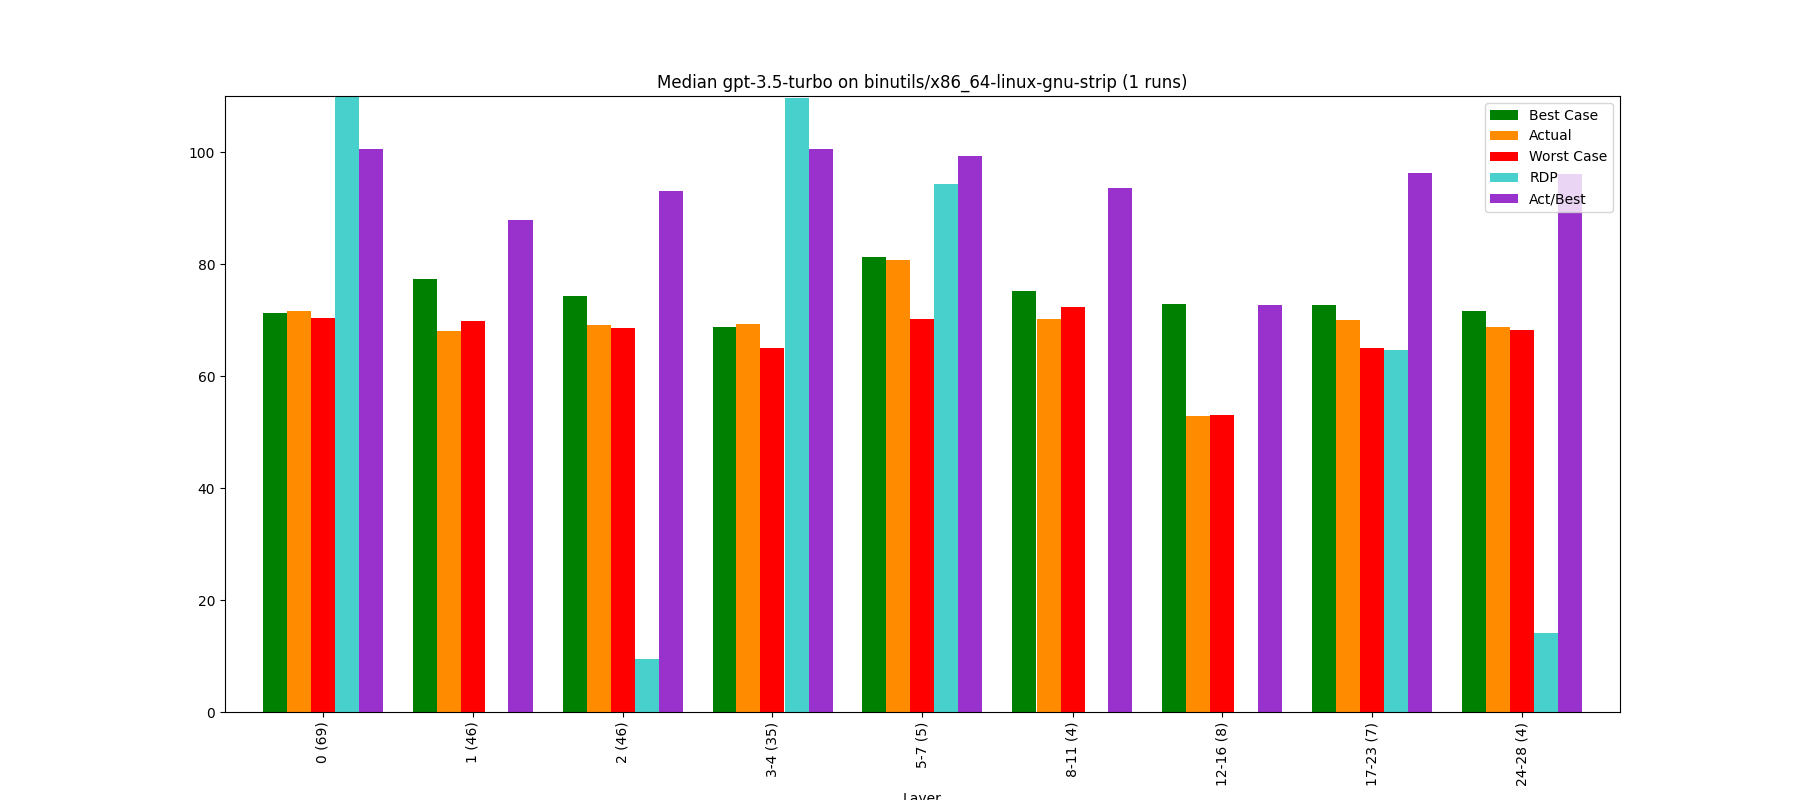

The data file committed next to this chart (first rows):
, Bucket, Layer, Actual, Best Case, Worst Case, Act/Best, Act vs Best (direct), RDP, Change, Counted Actual, Counted Best, Counted Worst
0, 0, 0 (69), 71.66, 71.31, 70.39, 100.5, 92.63, 136.8, 71.66, 69.0, 69.0, 69.0
1, 1, 1 (46), 67.98, 77.36, 69.81, 87.87, 75.29, -24.25, -5.14, 46.0, 46.0, 46.0
2, 2, 2 (46), 69.11, 74.26, 68.56, 93.06, 82.87, 9.51, 1.66, 46.0, 46.0, 46.0
3, 3, 3-4 (35), 69.2, 68.83, 64.92, 100.5, 75.67, 109.6, 0.14, 35.0, 34.0, 35.0
4, 4, 5-7 (5), 80.65, 81.28, 70.19, 99.22, 84.02, 94.32, 16.54, 5.0, 5.0, 5.0
5, 5, 8-11 (4), 70.25, 75.14, 72.33, 93.49, 84.96, -74.18, -12.9, 4.0, 4.0, 4.0
6, 6, 12-16 (8), 52.89, 72.81, 53.09, 72.64, 57.65, -1.03, -24.71, 8.0, 8.0, 8.0
7, 7, 17-23 (7), 69.95, 72.67, 65.0, 96.27, 78.48, 64.61, 32.26, 7.0, 7.0, 6.0
8, 8, 24-28 (4), 68.75, 71.61, 68.27, 96.0, 84.07, 14.11, -1.72, 4.0, 5.0, 5.0
